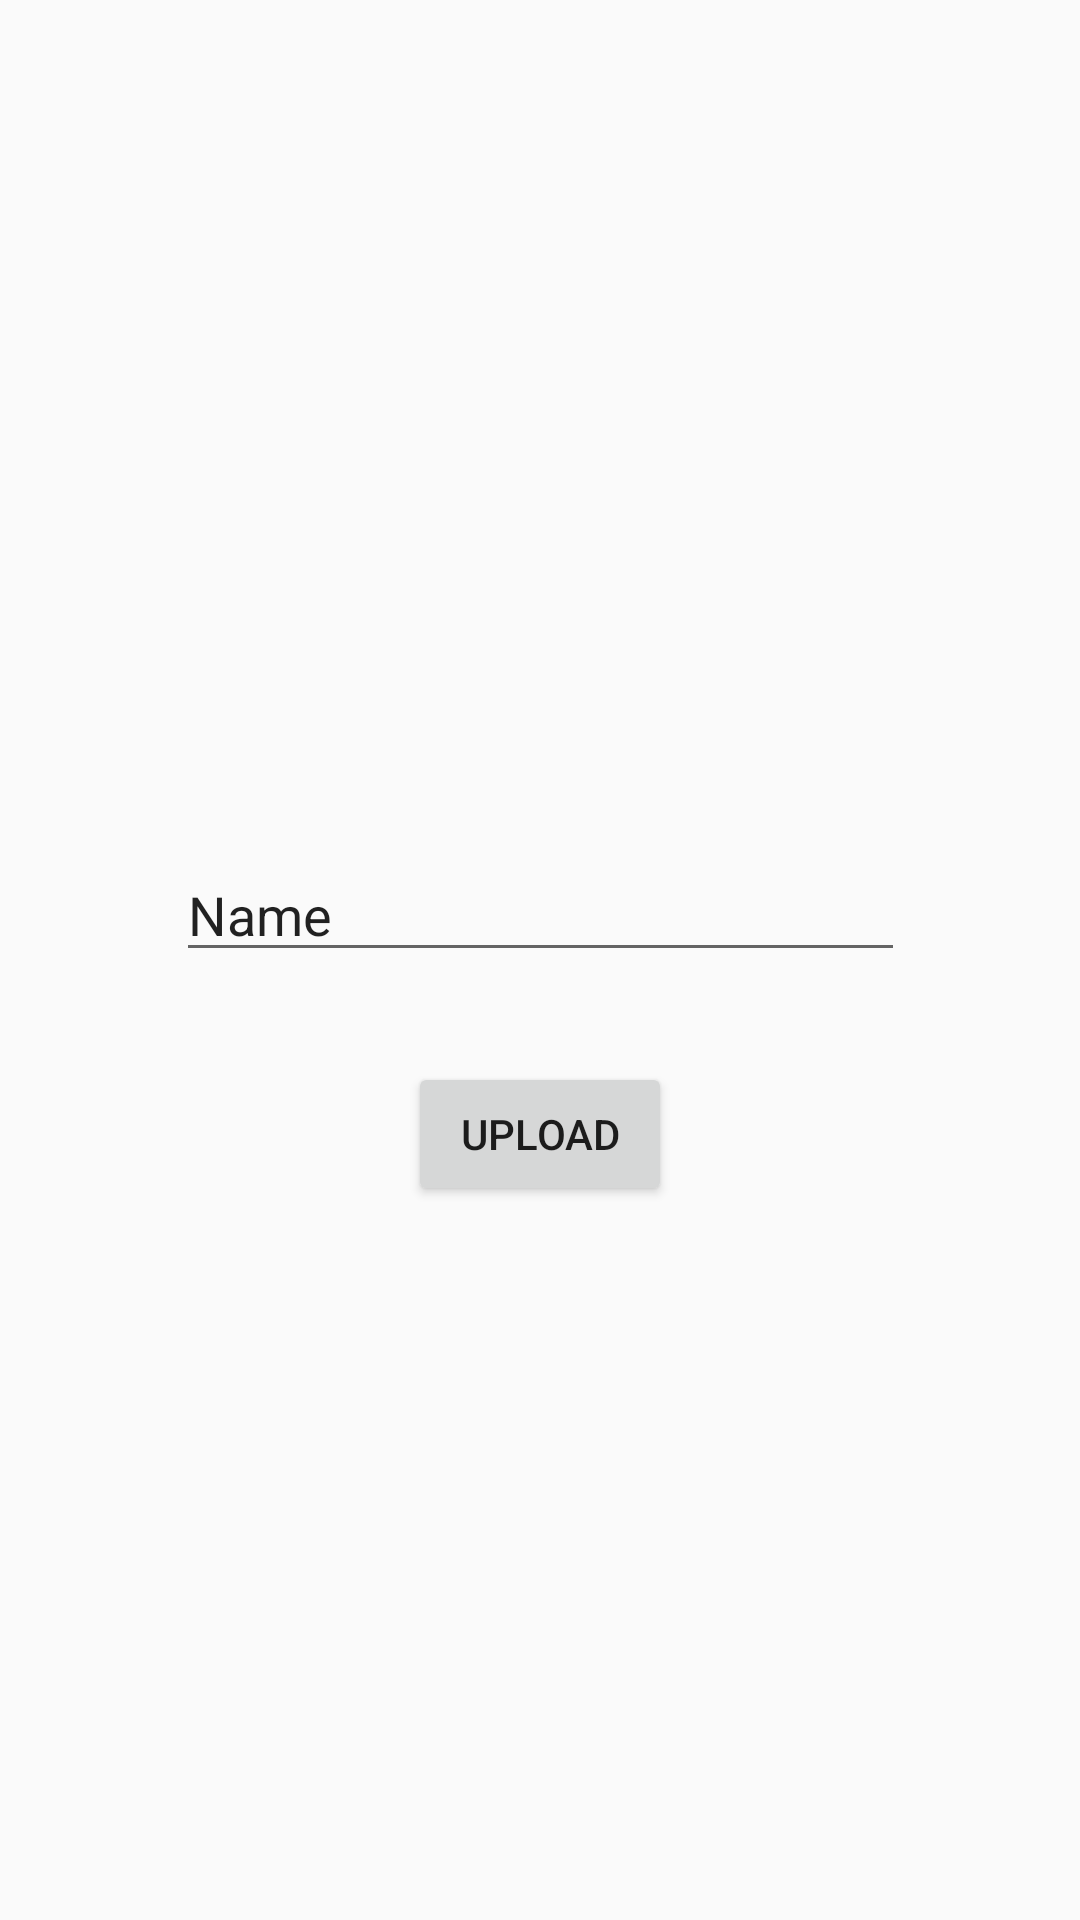

Layout XML and referenced resources for this Android screen:
<!-- AndroidManifest.xml: application theme Theme.AppCompat.DayNight.DarkActionBar -->
<!-- res/layout/activity_upload.xml -->
<?xml version="1.0" encoding="utf-8"?>
<androidx.constraintlayout.widget.ConstraintLayout xmlns:android="http://schemas.android.com/apk/res/android"
    xmlns:app="http://schemas.android.com/apk/res-auto"
    xmlns:tools="http://schemas.android.com/tools"
    android:id="@+id/main"
    android:layout_width="match_parent"
    android:layout_height="match_parent"
    tools:context=".UploadActivity">

    <ImageView
        android:id="@+id/imageView"
        android:layout_width="244dp"
        android:layout_height="157dp"
        android:layout_marginTop="96dp"
        android:onClick="selectImage"
        app:layout_constraintEnd_toEndOf="parent"
        app:layout_constraintHorizontal_bias="0.505"
        app:layout_constraintStart_toStartOf="parent"
        app:layout_constraintTop_toTopOf="parent"
        app:srcCompat="@drawable/selectimage" />

    <EditText
        android:id="@+id/commentText"
        android:layout_width="243dp"
        android:layout_height="41dp"
        android:layout_marginTop="30dp"
        android:ems="10"
        android:inputType="text"
        android:text="Name"
        app:layout_constraintEnd_toEndOf="parent"
        app:layout_constraintStart_toStartOf="parent"
        app:layout_constraintTop_toBottomOf="@+id/imageView" />

    <Button
        android:id="@+id/button3"
        android:layout_width="wrap_content"
        android:layout_height="wrap_content"
        android:layout_marginTop="30dp"
        android:onClick="upload"
        android:text="Upload"
        app:layout_constraintEnd_toEndOf="parent"
        app:layout_constraintStart_toStartOf="parent"
        app:layout_constraintTop_toBottomOf="@+id/commentText" />
</androidx.constraintlayout.widget.ConstraintLayout>
<!-- resources referenced by this layout -->
<resources>

</resources>
